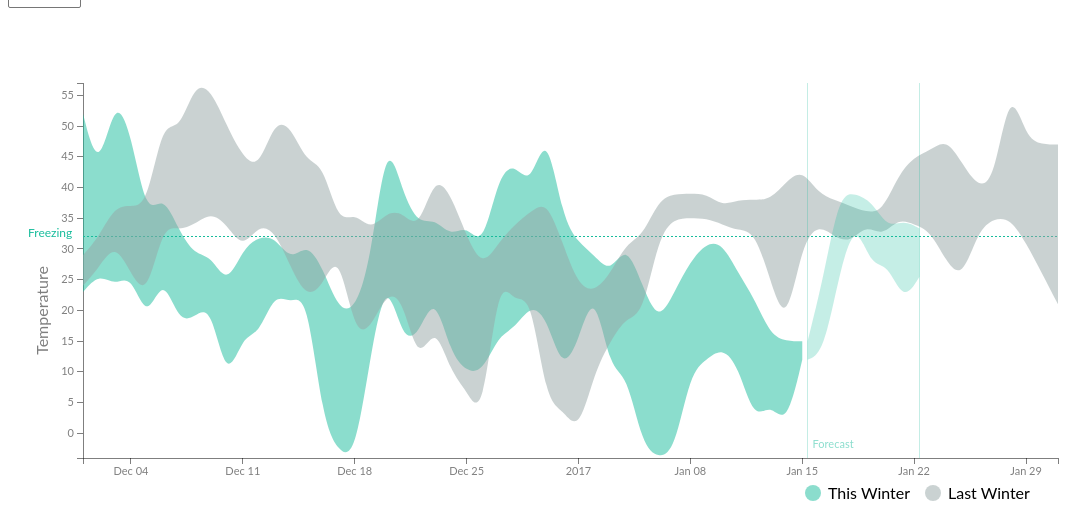
D3 v3 page, settled after 480 driven frames (8 s of simulated time); the page loaded 2 data file(s).


// ── chart.js
'use strict';

(function() {

    var margin = 75,
        width = 1200 - margin,
        height = 600 - margin;

    var fmt_date = d3.time.format('%Y%m%d');
    var colors = ['#18bc9c', '#95a5a6'];
    var seasons = ['This Winter', 'Last Winter'];

    var svg = d3.select('#chart')
        .append('svg')
        .attr('width', width)
        .attr('height', height);



    function draw(data) {




        var x_extents = d3.extent(data, function(d) {
            return d.Date
        });
        var x_scale = d3.time.scale()
            .range([margin, width - margin])
            .domain(x_extents);

        var x_axis = d3.svg.axis()
            .scale(x_scale)
            .ticks(d3.time.weeks, 1);
        svg.append('g').attr('class', 'x axis')
            .attr('transform', 'translate(0,' + (height - margin) + ')')
            .call(x_axis);


        var y_scale = d3.scale.linear()
            .range([height - margin, margin])
            .domain(minMaxExtents(data, ['Tmax', 'Tmin']));

        var y_axis = d3.svg
            .axis()
            .scale(y_scale)
            .orient('left');
        svg.append('g').attr('class', 'y axis')
            .attr('transform', 'translate(' + margin + ', 0)')
            .call(y_axis);




        var legend = svg.append('g').attr('class', 'legend')
            .attr('transform', 'translate(' + (width - 320) + ', ' + (height - 40) + ')')
            .selectAll('g')
            .data(seasons)
            .enter()
            .append('g');

        legend.append('circle')
            .attr('cx', function(d, i) {
                return 120 * i;
            })
            .attr('r', 8)
            .attr('fill', function(d, i) {
                return colors[i];
            });

        legend.append('text')
            .attr('x', function(d, i) {
                return (i * 120) + 15;
            })
            .attr('y', '6')
            .text(function(d, i) {
                return seasons[i];
            });




        svg.append('line').attr('class', 'freezing')
            .attr('x1', x_scale(x_extents[0]))
            .attr('y1', y_scale(32))
            .attr('x2', x_scale(x_extents[1]))
            .attr('y2', y_scale(32))
            .attr('stroke-width', '1');

        svg.append('text').attr('class', 'freezing')
            .attr('x', '20')
            .attr('y', y_scale(32))
            .text('Freezing');


        svg.append('text').attr('class', 'y axis')
            .attr('text-anchor', 'middle')
            .attr('transform', 'translate(40,' + (height / 2 + 40) + ')rotate(-90)')
            .text('Temperature');




        function update(location) {

            d3.selectAll('.temp-forecast-stream').remove();
            var file;
            if (location == '24243') {
                file = 'yakima_forecast.json';
            } else if (location == '94239') {
                file = 'wenatchee_forecast.json';
            }

            d3.json(file, function(data) {

                var area = d3.svg.area()
                    .interpolate('basis')
                    .x(function(d) {
                        return x_scale(new Date(d.time * 1000));
                    })
                    .y0(function(d) {
                        return y_scale(+d.temperatureMin);
                    })
                    .y1(function(d) {
                        return y_scale(+d.temperatureMax);
                    });

                var streams = svg
                    .append('path')
                    .attr('class', 'temp-forecast-stream')
                    .attr('fill', colors[0])
                    .attr('d', area(data.daily.data));



                // show bounds of forecast data
                var fcst_extents = d3.extent(data.daily.data, function(d) {
                    return new Date(d.time * 1000);
                });


                var forecast_bounds = svg.selectAll('.forecast-bound')
                    .data(fcst_extents);

                d3.selectAll('.forecast-group').remove();
                var forecast_group = svg.append('g').attr('class', 'forecast-group');

                fcst_extents.forEach(function(d, i) {
                    forecast_group.append('line').attr('class', 'forecast-bound')
                        .attr('x1', x_scale(fcst_extents[i]))
                        .attr('y1', margin)
                        .attr('x2', x_scale(fcst_extents[i]))
                        .attr('y2', height - margin);
                });

                forecast_group.append('text').attr('class', 'forecast-text')
                    .attr('transform',
                        'translate(' +
                        (x_scale(fcst_extents[0]) + 5) + ',' +
                        (height - margin - 10) + ')')
                    .text('Forecast');



            });


            // filter by location 

            var filtered = data.filter(function(d) {
                return d.WBAN == location;
            });

            var by_season = d3.nest()
                .key(function(d) {
                    return d.Season
                })
                .rollup(function(leaves) {

                    return leaves;
                })
                .entries(filtered);

            by_season = by_season.sort(function(a, b) {
                return seasons.indexOf(a.key) < seasons.indexOf(b.key);
            });

            // hacky fix for IE not resorting properly
            var temp = by_season
            by_season = []
            by_season.push(temp[1])
            by_season.push(temp[0])


            d3.selectAll('.temp-stream').remove();

            by_season.forEach(function(season, i) {

                var area_last = d3.svg.area()
                    .interpolate('basis')
                    .x(function(d) {
                        return x_scale(d.Date);
                    })
                    .y0(function(d) {
                        return y_scale(d.Tmax);
                    })
                    .y1(function(d) {
                        return y_scale(d.Tmin);
                    });

                var streams = svg.append('path')
                    .attr('class', 'temp-stream')
                    .attr('fill', colors[i])
                    .attr('d', area_last(season.values));

            });


        }

        update('24243');
        updateTitle('Yakima')

        d3.select('[name=location]').on('change', function() {
            updateTitle(this.options[this.selectedIndex].innerHTML);
            update(this.value);
        });

        function updateTitle(title) {
            d3.select('#location').text(title);
        }

    }


    function transform(d) {

        d.Date = fmt_date.parse(d.YearMonthDay);
        if (d.Season == 'Last Winter') {
            d.Date = add_year(d.Date, 1);
        }

        d.Tmax = +d.Tmax;
        d.Tmin = +d.Tmin;
        return d;

    }

    d3.csv('daily.csv', transform, draw);







    function minMaxExtents(data, keys) {


        var extents = [];
        keys.forEach(function(key) {

            var extent = d3.extent(data, function(d) {
                return d[key]
            });
            extents.push(extent);

        });

        var z = zip(extents);
        var min = d3.min(z[0]);
        var max = d3.max(z[1]);

        return [min, max];

    }

    function zip(arrays) {

        return arrays.reduce(function(acc, arr, i) {

            while (acc.length < arr.length) {
                acc.push([]);
            }
            for (var j = 0; j < arr.length; ++j) {
                acc[j][i] = arr[j];
            }
            return acc;
        }, []);
    }

    function add_year(startDate, numberOfYears) {
        var returnDate = new Date(
            startDate.getFullYear() + numberOfYears,
            startDate.getMonth(),
            startDate.getDate(),
            startDate.getHours(),
            startDate.getMinutes(),
            startDate.getSeconds());
        return returnDate;
    }


})();


### data: daily.csv, 34000 bytes — head not shown